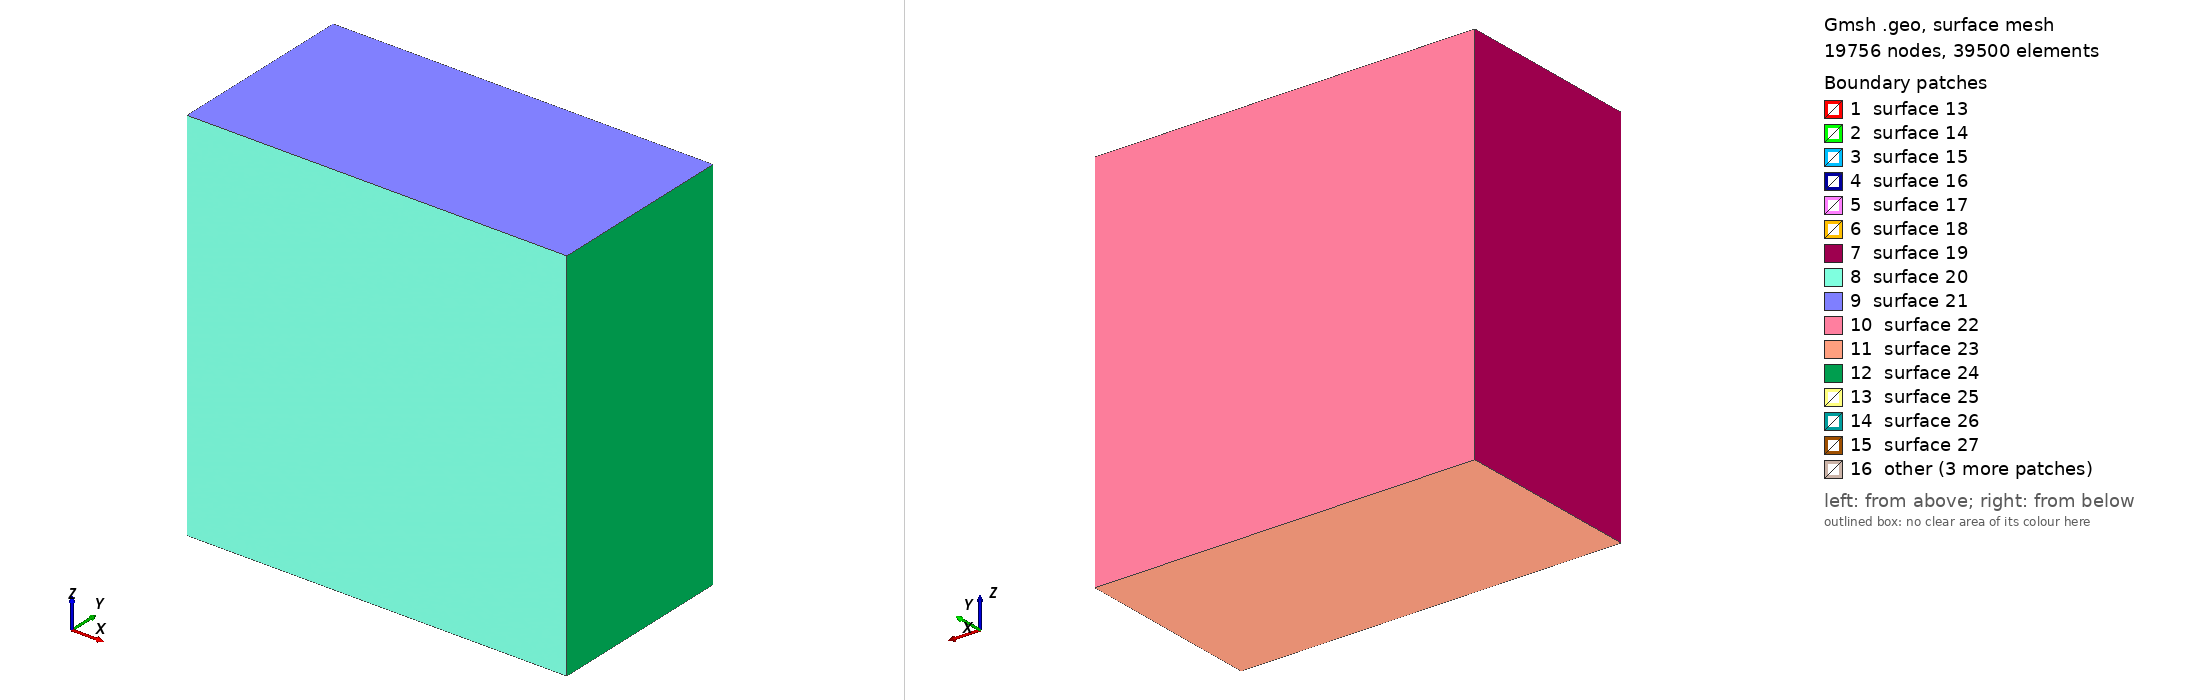

Gmsh geometry script, surface-meshed: 19756 nodes, 39500 surface elements. Boundary patches (legend numbers): 1 surface 13, 2 surface 14, 3 surface 15, 4 surface 16, 5 surface 17, 6 surface 18, 7 surface 19, 8 surface 20, 9 surface 21, 10 surface 22, 11 surface 23, 12 surface 24, 13 surface 25, 14 surface 26, 15 surface 27, 16 other. Left view from above one corner, right view from below the opposite corner. The script declares no physical surfaces, so the legend lists its geometric surfaces. The drawing asked Gmsh for element sizes between 1% and 20% of the model's largest extent; the script's own settings can give other sizes.

=== cdbm_tpv2053d_buried_small2.geo (drawn) ===
SetFactory("OpenCASCADE");

lc = 2.5e3;
lc_fault = 50; // Fine mesh in the fault zone

Fault_length = 8e3;
Fault_width = 4e3;
Fault_thickness = 1000;
Damage_thickness = 8e3;
Fault_dip = 90*Pi/180.;

// Nucleation in X,Z local coordinates
X_nucl = 0e3-Fault_length/3;
R_nucl = 400;
thickness_nucl = 100;

Xmax = 20e3;
Xmin = -Xmax;

Ymax = 0;
Ymin = -Xmax;

//
Width_nucl = Ymin/2;

Zmin =  -Xmax +  0.5 * Fault_width  *Cos(Fault_dip);
Zmax =   Xmax + 0.5 * Fault_width  *Cos(Fault_dip);

Box(1) = {Xmin, 0, Zmin, 2*Xmax, Ymin, 2*Zmax};

// Create a damage zone
Box(2) = {-Fault_length/2, Ymin/2-Fault_width/2, -Fault_thickness/2, Fault_length, Fault_width, Fault_thickness};

// Create a nucleation patch
//Box(3) = {X_nucl-R_nucl/2, Width_nucl-R_nucl/2, -thickness_nucl/2, R_nucl, R_nucl, thickness_nucl};
Box(3) = {-R_nucl/2, Width_nucl-R_nucl/2, -thickness_nucl/2, R_nucl, R_nucl, thickness_nucl};

// Create a cdbm allowable region
// Box(4) = {-Fault_length/2, Ymin/2-Fault_width/2, -Damage_thickness/2, Fault_length, Fault_width, Damage_thickness};

// Boolean operation to fragment all volumes
BooleanFragments{ Volume{1,2,3}; Delete; }{}

// Define mesh sizes using a progression field for smooth transition

// Field 1: Mesh size inside the fault zone
Field[1] = Box;
Field[1].VIn = lc_fault;
Field[1].VOut = lc/4;
Field[1].XMin = -Fault_length/2;
Field[1].XMax = Fault_length/2;
Field[1].YMin = Ymin/2-Fault_width/2;
Field[1].YMax = Ymin/2+Fault_width/2;
Field[1].ZMin = -Fault_thickness/2;
Field[1].ZMax = Fault_thickness/2;

Background Field = 1;

// Mark all volumes as physical volumes
volumes[] = Volume{:};
For i In {0:#volumes[]-1}
    Physical Volume(Sprintf("Volume_%g", i+1)) = {volumes[i]};
EndFor

// Print the number of volumes created
Printf("Number of volumes created: %g", #volumes[]);
